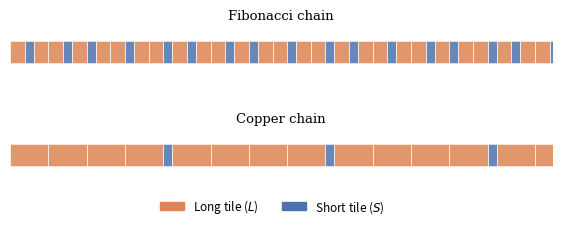

The matplotlib source for this figure: (Note: this script raises an exception after producing the figure.)
"""
Figure for JP introduction: two Class-I chains with alpha=3 but different Lambda-bar.
Shows Fibonacci and Copper as colored tile segments on separate rows.
"""

import numpy as np
import matplotlib
matplotlib.use('Agg')
import matplotlib.pyplot as plt
import matplotlib.patches as mpatches

# ── substitution rules ──────────────────────────────────────────────────────
RULES = {
    'fibonacci': {'S': 'L',      'L': 'LS'},
    'copper':    {'S': 'L',      'L': 'LLLLS'},
}
METALLIC = {
    'fibonacci': (1 + np.sqrt(5)) / 2,   # ~1.618
    'copper':    2 + np.sqrt(5),          # ~4.236
}

def generate_sequence(name, n_iter=12):
    rules = RULES[name]
    seq = 'L'
    for _ in range(n_iter):
        seq = ''.join(rules[c] for c in seq)
    return seq

def tile_positions(seq, mu):
    """Return left-edge positions and lengths; S=1, L=mu."""
    lengths = [mu if c == 'L' else 1.0 for c in seq]
    positions = np.concatenate(([0.0], np.cumsum(lengths[:-1])))
    return positions, lengths

# ── build sequences ─────────────────────────────────────────────────────────
seq_fib = generate_sequence('fibonacci', n_iter=14)
seq_cop = generate_sequence('copper',    n_iter=6)

pos_fib, len_fib = tile_positions(seq_fib, METALLIC['fibonacci'])
pos_cop, len_cop = tile_positions(seq_cop, METALLIC['copper'])

# Window: show the first W units of each chain
W = 60.0

mask_fib = pos_fib < W
mask_cop = pos_cop < W

pos_fib, len_fib = pos_fib[mask_fib], np.array(len_fib)[mask_fib]
pos_cop, len_cop = pos_cop[mask_cop], np.array(len_cop)[mask_cop]

# Clip last tile to window edge
len_fib[-1] = min(len_fib[-1], W - pos_fib[-1])
len_cop[-1] = min(len_cop[-1], W - pos_cop[-1])

# ── colors ───────────────────────────────────────────────────────────────────
COL_S = '#4C72B0'   # blue  for short tile
COL_L = '#DD8452'   # orange for long tile

def seq_mask(seq, mask):
    return [c for c, m in zip(seq, mask) if m]

tiles_fib = seq_mask(seq_fib, np.where(mask_fib)[0] < len(seq_fib))
tiles_cop = seq_mask(seq_cop, np.where(mask_cop)[0] < len(seq_cop))

# ── plot ─────────────────────────────────────────────────────────────────────
fig, axes = plt.subplots(2, 1, figsize=(7, 2.2),
                         gridspec_kw={'hspace': 0.55})

TILE_H   = 0.55   # tile height
POINT_Y  = 0.0    # y-level for point markers

def draw_chain(ax, positions, lengths, tiles, title, lam_bar):
    for x, w, t in zip(positions, lengths, tiles):
        col = COL_L if t == 'L' else COL_S
        rect = mpatches.FancyBboxPatch(
            (x, -TILE_H/2), w, TILE_H,
            boxstyle="square,pad=0",
            linewidth=0.4, edgecolor='white', facecolor=col, alpha=0.85)
        ax.add_patch(rect)
    # tick marks at tile boundaries
    boundaries = list(positions) + [positions[-1] + lengths[-1]]
    ax.vlines(boundaries, -TILE_H/2, TILE_H/2,
              color='white', linewidth=0.6, alpha=0.5)
    ax.set_xlim(0, W)
    ax.set_ylim(-0.7, 0.9)
    ax.set_yticks([])
    ax.set_xticks([])
    for spine in ax.spines.values():
        spine.set_visible(False)
    ax.text(W/2, 0.72,
            title,
            ha='center', va='bottom', fontsize=9.5,
            fontfamily='serif')

draw_chain(axes[0], pos_fib, len_fib, tiles_fib,
           'Fibonacci chain', r'0.201')
draw_chain(axes[1], pos_cop, len_cop, tiles_cop,
           'Copper chain', r'0.293')

# shared legend
patch_L = mpatches.Patch(color=COL_L, label='Long tile ($L$)')
patch_S = mpatches.Patch(color=COL_S, label='Short tile ($S$)')
fig.legend(handles=[patch_L, patch_S], loc='lower center',
           ncol=2, fontsize=8.5, frameon=False,
           bbox_to_anchor=(0.5, -0.08))

for d in ['results/figures', 'jp/figures']:
    fig.savefig(f'{d}/fig_intro_chains.pdf', bbox_inches='tight', dpi=300)
    fig.savefig(f'{d}/fig_intro_chains.png', bbox_inches='tight', dpi=300)
print("Saved fig_intro_chains to results/figures/ and jp/figures/")
